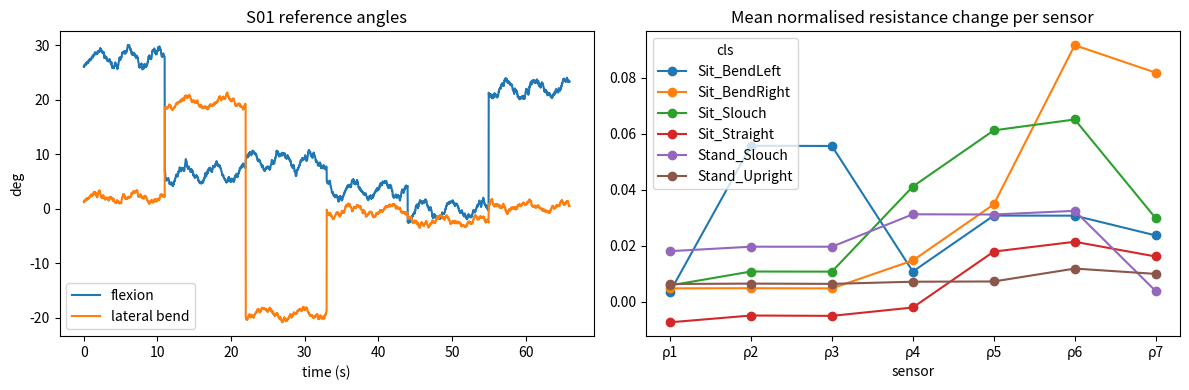

Here is the Python script that generated this plot:
import numpy as np, pandas as pd, matplotlib.pyplot as plt
FS = 50                      # Hz, as in the paper
SEED = 42
SUBJECTS = ["S01", "S02", "S03"]
SECONDS_PER_POSTURE = 11     # gives 10 windows of 2 s at 50% overlap
# class: (sagittal flexion deg, lateral bend deg [+left], sitting flag)
CLASSES = {"Sit_Slouch":(28,0,1), "Sit_BendLeft":(8,18,1), "Sit_BendRight":(8,-18,1),
           "Sit_Straight":(3,0,1), "Stand_Upright":(0,0,0), "Stand_Slouch":(22,0,0)}
R0 = np.array([1180,1210,1195,1220,1205,1190,1215.0])   # baseline resistances (ohm)

rng = np.random.default_rng(SEED)
def lowpass_noise(n, sd, k=15):
    x = rng.normal(0, sd, n + k)
    return np.convolve(x, np.ones(k)/k, mode="valid")[:n] * np.sqrt(k)

parts, t0 = [], 0.0
for sub in SUBJECTS:
    for label, (flex, bend, sit) in CLASSES.items():
        n = FS * SECONDS_PER_POSTURE
        t = np.arange(n) / FS
        # smooth "true" angles (sway + slow drift + per-trial offset)
        fl = flex + 1.5*np.sin(2*np.pi*0.25*t + rng.uniform(0, 6)) + lowpass_noise(n, 0.4) + rng.normal(0, 2)
        lb = bend + 0.8*np.sin(2*np.pi*0.20*t + rng.uniform(0, 6)) + lowpass_noise(n, 0.3) + rng.normal(0, 1.5)
        df = pd.DataFrame({"subject_id": sub, "posture_label": label, "time_s": np.round(t0 + t, 3)})
        for imu, gain in (("imu1", 1.0), ("imu2", 0.6)):          # upper back / lumbar
            f, b = np.radians(fl*gain), np.radians(lb*gain)
            g = 9.81
            df[f"{imu}_acc_x"] = g*np.sin(f) + rng.normal(0, .05, n)              # m/s^2
            df[f"{imu}_acc_y"] = g*np.sin(b) + rng.normal(0, .05, n)
            df[f"{imu}_acc_z"] = g*np.cos(f)*np.cos(b) + rng.normal(0, .05, n)
            df[f"{imu}_gyr_x"] = np.degrees(np.gradient(f)*FS) + rng.normal(0, .3, n)  # deg/s
            df[f"{imu}_gyr_y"] = np.degrees(np.gradient(b)*FS) + rng.normal(0, .3, n)
            df[f"{imu}_gyr_z"] = rng.normal(0, .3, n)
        # strain array, mirroring the paper's mappings:
        # theta_flex ~ rho4+rho5+rho6 ; theta_bend ~ (rho2+rho3)-(rho6+rho7)
        rho = np.zeros((n, 7))
        rho[:, 3:6] += (fl * 0.0013)[:, None]
        rho[:, 1:3] += np.clip(lb, 0, None)[:, None] * 0.003
        rho[:, 5:7] += np.clip(-lb, 0, None)[:, None] * 0.003
        rho[:, 4:7] += 0.02 * sit                       # seated lumbar loading
        rho[:, 0:3] += (fl * 0.0007 * (1 - sit))[:, None]
        rho += rng.normal(0, 0.002, (n, 7))
        R = R0 * (1 + rho) * (1 + rng.normal(0, 0.01))   # small per-trial fit offset
        for i in range(7):
            df[f"strain_R{i+1}_ohm"] = R[:, i]
        df["ref_flexion_deg"] = fl            # Vicon-style reference, resampled to 50 Hz
        df["ref_lateral_bend_deg"] = lb
        parts.append(df); t0 += t[-1] + 1/FS

data = pd.concat(parts, ignore_index=True).round(4)
data.insert(0, "SYNTHETIC", True)
data.to_csv("poscor_SYNTHETIC_sample.csv", index=False)
print(data.shape)

data.head()

data.groupby(["subject_id","posture_label"]).size().unstack()

WIN, STEP = 2*FS, FS
IMU_COLS = [c for c in data.columns if c.startswith("imu")]
STRAIN_COLS = [c for c in data.columns if c.startswith("strain")]
Xi, Xs, y, groups = [], [], [], []
for (sub, lab), g in data.groupby(["subject_id","posture_label"], sort=False):
    for s in range(0, len(g) - WIN + 1, STEP):
        w = g.iloc[s:s+WIN]
        Xi.append(w[IMU_COLS].values); Xs.append(w[STRAIN_COLS].values)
        y.append(lab); groups.append(sub)
X_imu, X_strain = np.stack(Xi), np.stack(Xs)
labels = np.array(y); groups = np.array(groups)
print("IMU:", X_imu.shape, " Strain:", X_strain.shape, " windows per class:",
      pd.Series(labels).value_counts().to_dict())

fig, axes = plt.subplots(1, 2, figsize=(12, 4))
s1 = data[data.subject_id == "S01"]
axes[0].plot(s1.time_s, s1.ref_flexion_deg, label="flexion")
axes[0].plot(s1.time_s, s1.ref_lateral_bend_deg, label="lateral bend")
axes[0].set(xlabel="time (s)", ylabel="deg", title="S01 reference angles"); axes[0].legend()
rho = (data[STRAIN_COLS].values - R0) / R0
pd.DataFrame(rho, columns=[f"ρ{i}" for i in range(1, 8)]).assign(cls=data.posture_label)\
  .groupby("cls").mean().T.plot(ax=axes[1], marker="o")
axes[1].set(title="Mean normalised resistance change per sensor", xlabel="sensor")
plt.tight_layout(); plt.show()
